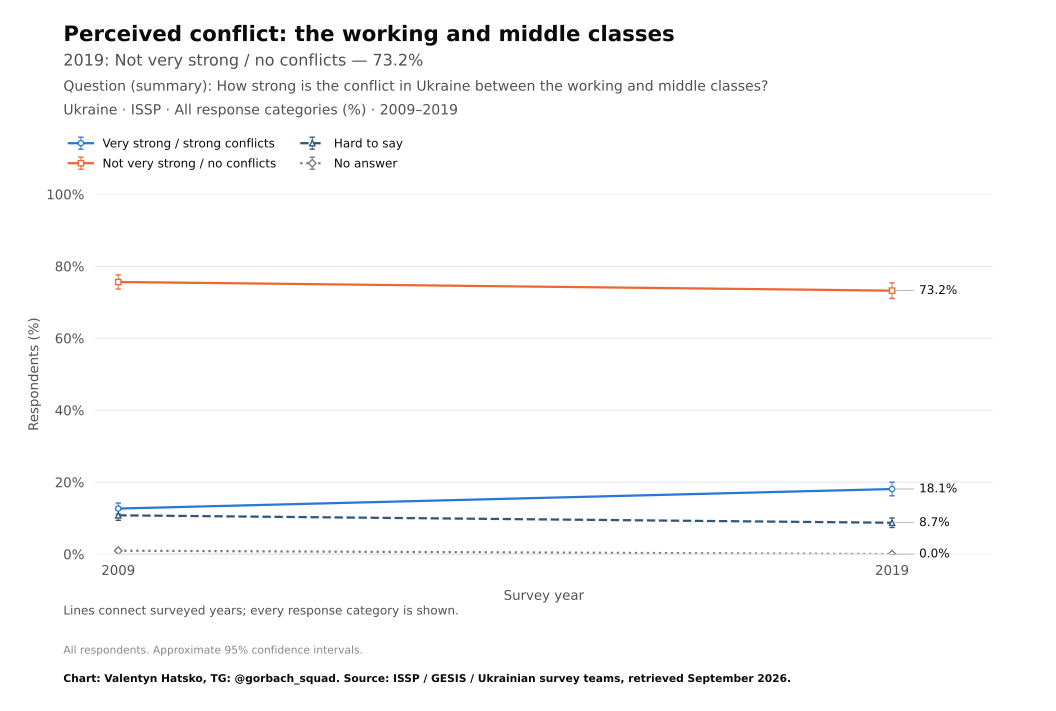

The data file committed next to this chart (first rows):
survey, item, year, question_type, source_file, source_field, source_table, source_sha256, response, estimate, se, ci_low, ci_high, n_valid, n_domain, n_psu, kish_n, weight_sum, weighted, variance_method, denominator, excluded_non_numeric_pct, spontaneous_against_democracy_pct, round
ISSP, conflict_class, 2009, ordinal, ZA5400_v4-0-0.sav, V41, original microdata, ff5bd2c5c8c7ba6e8e7ba11541b464be2d464ddf…, Very strong / strong conflicts, 12.66, 0.7796, 11.13, 14.19, 2012, 2012, 2012, 1829, 2012, True, Approximate weighted respondent lineariz…, all eligible adults, , , 
ISSP, conflict_class, 2019, ordinal, ZA7810_v1-0-0.sav, v37, original microdata, 694abfea6f4a06ec211c0e24428d0bce0acc0f3e…, Very strong / strong conflicts, 18.09, 0.9653, 16.19, 19.98, 2001, 2001, 2001, 1624, 2001, True, Approximate weighted respondent lineariz…, all eligible adults, , , 
ISSP, conflict_class, 2009, ordinal, ZA5400_v4-0-0.sav, V41, original microdata, ff5bd2c5c8c7ba6e8e7ba11541b464be2d464ddf…, Not very strong / no conflicts, 75.61, 0.9983, 73.65, 77.56, 2012, 2012, 2012, 1829, 2012, True, Approximate weighted respondent lineariz…, all eligible adults, , , 
ISSP, conflict_class, 2019, ordinal, ZA7810_v1-0-0.sav, v37, original microdata, 694abfea6f4a06ec211c0e24428d0bce0acc0f3e…, Not very strong / no conflicts, 73.2, 1.098, 71.05, 75.35, 2001, 2001, 2001, 1624, 2001, True, Approximate weighted respondent lineariz…, all eligible adults, , , 
ISSP, conflict_class, 2009, ordinal, ZA5400_v4-0-0.sav, V41, original microdata, ff5bd2c5c8c7ba6e8e7ba11541b464be2d464ddf…, Hard to say, 10.78, 0.7089, 9.389, 12.17, 2012, 2012, 2012, 1829, 2012, True, Approximate weighted respondent lineariz…, all eligible adults, , , 
ISSP, conflict_class, 2019, ordinal, ZA7810_v1-0-0.sav, v37, original microdata, 694abfea6f4a06ec211c0e24428d0bce0acc0f3e…, Hard to say, 8.713, 0.6774, 7.385, 10.04, 2001, 2001, 2001, 1624, 2001, True, Approximate weighted respondent lineariz…, all eligible adults, , , 
ISSP, conflict_class, 2009, ordinal, ZA5400_v4-0-0.sav, V41, original microdata, ff5bd2c5c8c7ba6e8e7ba11541b464be2d464ddf…, No answer, 0.9529, 0.2318, 0.4982, 1.408, 2012, 2012, 2012, 1829, 2012, True, Approximate weighted respondent lineariz…, all eligible adults, , , 
ISSP, conflict_class, 2019, ordinal, ZA7810_v1-0-0.sav, v37, original microdata, 694abfea6f4a06ec211c0e24428d0bce0acc0f3e…, No answer, 0.0, 0.0, 0.0, 0.0, 2001, 2001, 2001, 1624, 2001, True, Approximate weighted respondent lineariz…, all eligible adults, , , 
